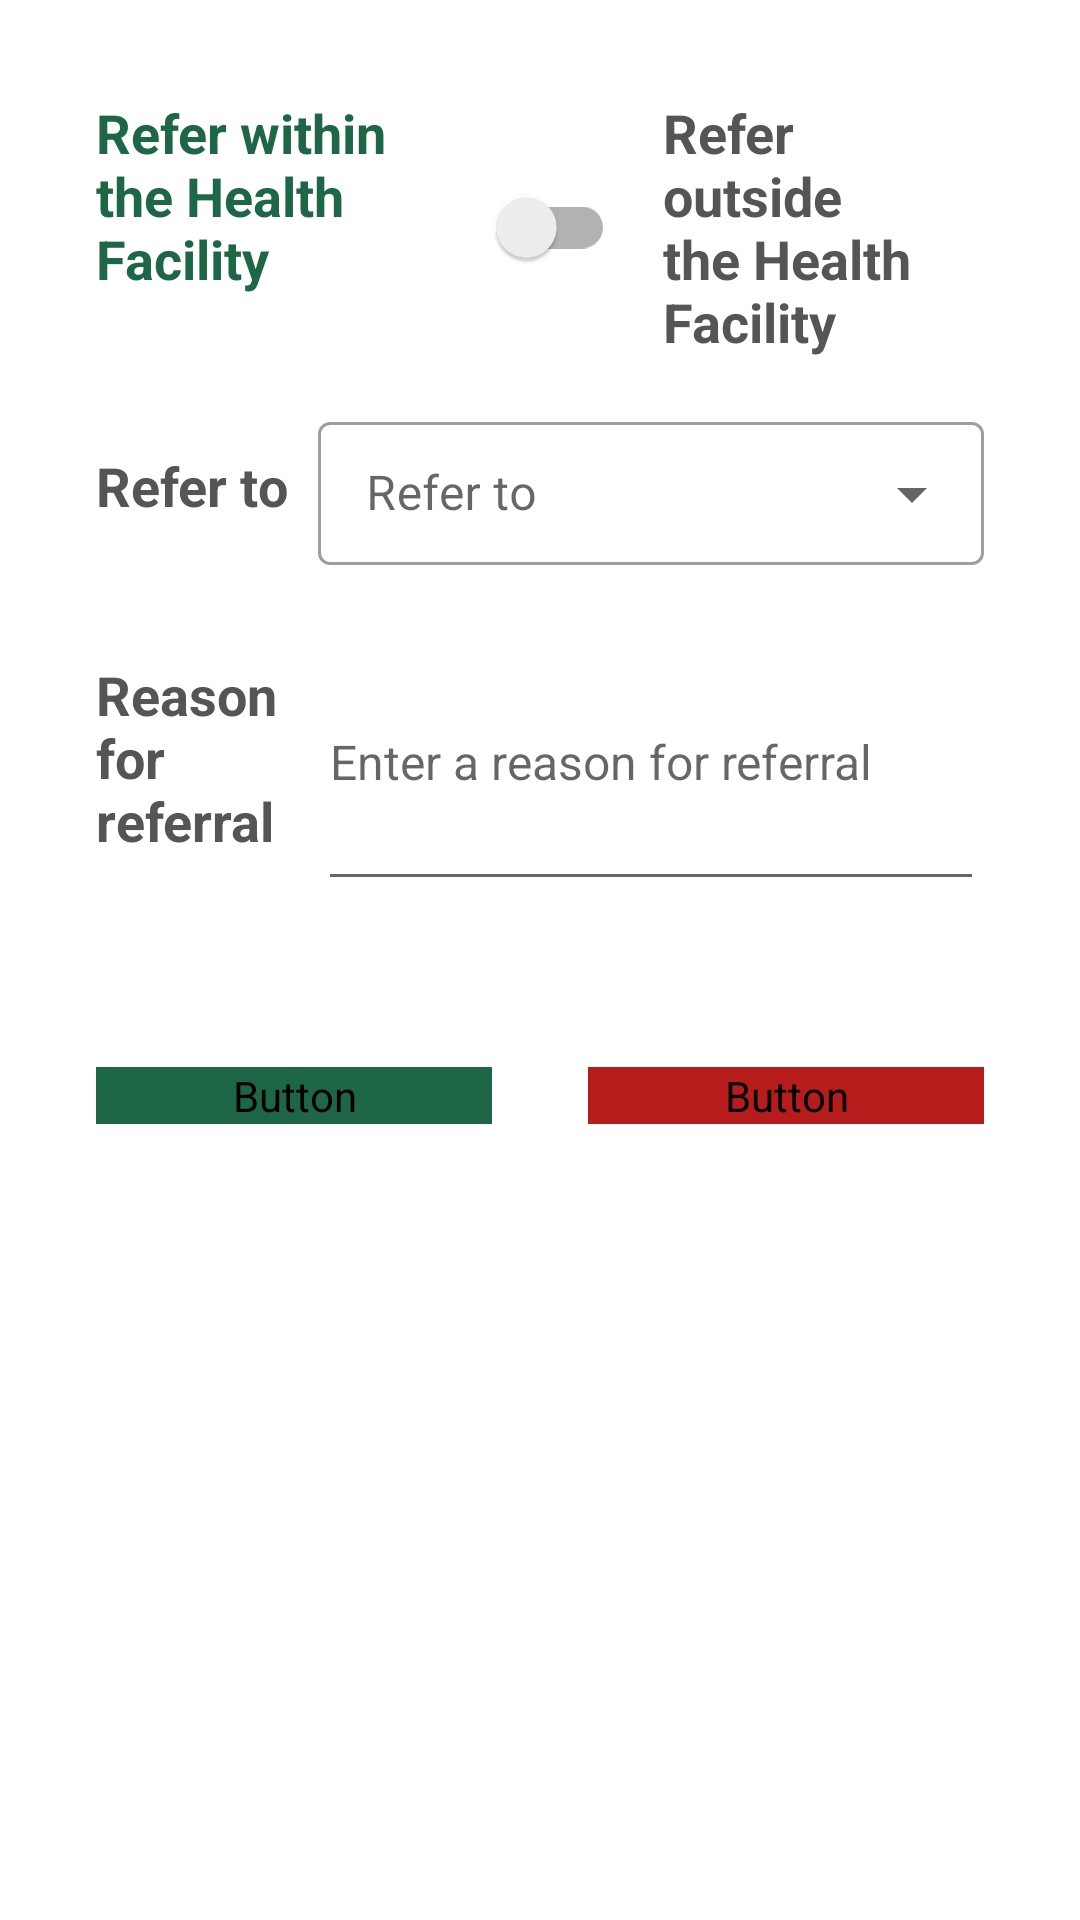

Reconstruct the res/layout file that produces this screen, plus the resources it refers to.
<!-- AndroidManifest.xml: application theme AppTheme -->
<!-- res/layout/fragment_referral.xml -->
<?xml version="1.0" encoding="utf-8"?>
<layout xmlns:android="http://schemas.android.com/apk/res/android"
    xmlns:tools="http://schemas.android.com/tools">

    <FrameLayout
        android:layout_width="match_parent"
        android:layout_height="match_parent"
        android:background="@color/white"
        android:padding="@dimen/padding_32_64">

        <LinearLayout
            android:layout_width="match_parent"
            android:layout_height="match_parent"
            android:orientation="vertical"
            tools:ignore="NestedWeights">

            <LinearLayout
                android:layout_width="match_parent"
                android:layout_height="wrap_content"
                android:layout_gravity="center_vertical"
                android:layout_marginBottom="16dp">

                <TextView
                    android:id="@+id/textView_refer_within_clinic_switch_label"
                    android:layout_width="0dp"
                    android:layout_weight="1"
                    android:layout_height="wrap_content"
                    android:text="@string/refer_within_clinic_switch_label"
                    android:textAppearance="@style/LabelText"
                    android:textColor="@color/colorPrimary" />

                <androidx.appcompat.widget.SwitchCompat
                    android:id="@+id/switch_refer_within_clinic"
                    android:layout_width="50dp"
                    android:layout_marginHorizontal="16dp"
                    android:layout_height="wrap_content"
                    android:layout_gravity="center" />

                <TextView
                    android:id="@+id/textView_refer_outside_clinic_switch_label"
                    android:layout_width="0dp"
                    android:layout_weight="1"
                    android:layout_height="wrap_content"
                    android:text="@string/refer_outside_clinic_switch_label"
                    android:textAppearance="@style/LabelText" />
            </LinearLayout>

            <LinearLayout
                android:id="@+id/linearLayout_clinic"
                android:layout_width="match_parent"
                android:layout_height="wrap_content"
                android:layout_marginBottom="16dp"
                android:gravity="center_vertical"
                android:orientation="horizontal">

                <TextView
                    android:id="@+id/textView_clinicLabel"
                    android:layout_width="0dp"
                    android:layout_weight="1"
                    android:layout_height="wrap_content"
                    android:maxLines="1"
                    android:text="@string/referral_page_clinic_title"
                    android:textAppearance="@style/LabelText" />

                <com.google.android.material.textfield.TextInputLayout
                    style="@style/Widget.MaterialComponents.TextInputLayout.OutlinedBox.Dense.ExposedDropdownMenu"
                    android:layout_width="0dp"
                    android:layout_height="wrap_content"
                    android:layout_weight="3">

                    <AutoCompleteTextView
                        android:id="@+id/referralPlaces"
                        android:layout_width="match_parent"
                        android:layout_height="wrap_content"
                        android:hint="@string/referral_page_clinic_title"
                        android:imeOptions="actionDone"
                        android:inputType="none"
                        android:text="" />
                </com.google.android.material.textfield.TextInputLayout>
            </LinearLayout>

            <LinearLayout
                android:id="@+id/linearLayout_referOtherPlace"
                android:layout_width="match_parent"
                android:layout_height="wrap_content"
                android:layout_marginBottom="16dp"
                android:gravity="center_vertical"
                android:orientation="horizontal"
                android:visibility="gone">

                <TextView
                    android:id="@+id/textView_referOtherPlace"
                    android:layout_width="0dp"
                    android:layout_weight="1"
                    android:layout_height="wrap_content"
                    android:text="@string/referral_page_referral_other_place_title"
                    android:textAppearance="@style/LabelText" />

                <EditText
                    android:id="@+id/editText_referOtherPlace"
                    android:layout_width="0dp"
                    android:layout_height="wrap_content"
                    android:layout_marginEnd="16dp"
                    android:layout_weight="3"
                    android:hint="@string/referral_page_referral_other_place_hint"
                    android:inputType="textMultiLine"
                    android:maxHeight="70sp"
                    android:minLines="4"
                    android:text=""
                    android:textSize="16sp" />
            </LinearLayout>

            <LinearLayout
                android:id="@+id/linearLayout_referOutsideFacility"
                android:layout_width="match_parent"
                android:layout_height="wrap_content"
                android:layout_marginBottom="16dp"
                android:gravity="center_vertical"
                android:orientation="horizontal"
                android:visibility="gone">

                <TextView
                    android:id="@+id/textView_referOutsideFacility"
                    android:layout_width="0dp"
                    android:layout_weight="1"
                    android:layout_height="wrap_content"
                    android:text="@string/referral_page_clinic_title"
                    android:textAppearance="@style/LabelText" />

                <EditText
                    android:id="@+id/editText_referOutsideFacility"
                    android:layout_width="0dp"
                    android:layout_height="wrap_content"
                    android:layout_weight="3"
                    android:hint="@string/referral_page_referral_place_hint"
                    android:inputType="textMultiLine"
                    android:maxHeight="70sp"
                    android:minLines="4"
                    android:text=""
                    android:textSize="16sp" />
            </LinearLayout>

            <LinearLayout
                android:id="@+id/linearLayout_additionalInfo"
                android:layout_width="match_parent"
                android:layout_height="wrap_content"
                android:layout_marginBottom="16dp"
                android:gravity="center_vertical"
                android:orientation="horizontal">

                <TextView
                    android:id="@+id/textView_additionalInfo"
                    android:layout_width="0dp"
                    android:layout_weight="1"
                    android:layout_height="wrap_content"
                    android:text="@string/referral_page_additional_info_title"
                    android:textAppearance="@style/LabelText" />

                <EditText
                    android:id="@+id/editText_additionalInfo"
                    android:layout_width="0dp"
                    android:layout_height="wrap_content"
                    android:layout_weight="3"
                    android:hint="@string/referral_page_additional_info_hint"
                    android:inputType="textMultiLine"
                    android:maxHeight="70sp"
                    android:minLines="4"
                    android:text=""
                    android:textSize="16sp" />
            </LinearLayout>

            <LinearLayout
                android:id="@+id/linearLayout_referralResult"
                android:layout_width="match_parent"
                android:layout_height="wrap_content"
                android:gravity="center_vertical"
                android:orientation="horizontal">

                <TextView
                    android:id="@+id/textView_referralResult"
                    android:layout_width="match_parent"
                    android:layout_height="wrap_content"
                    android:layout_marginBottom="10dp"
                    android:gravity="center_horizontal"
                    android:text=""
                    android:textAppearance="@style/PopupTitle" />
            </LinearLayout>

            <LinearLayout
                android:layout_width="match_parent"
                android:layout_height="wrap_content"
                android:orientation="horizontal">

                <Button
                    android:id="@+id/btn_cancelReferral"
                    android:layout_width="0dp"
                    android:layout_weight="1"
                    android:layout_height="wrap_content"
                    android:backgroundTint="@color/colorPrimary"
                    android:text="@string/referral_page_cancel_button_title"
                    android:textAppearance="@style/ButtonTextStyling"
                    android:layout_marginEnd="32dp"/>

                <Space
                    android:layout_width="0dp"
                    android:layout_height="wrap_content"/>

                <Button
                    android:id="@+id/btn_closeReferral"
                    android:layout_width="0dp"
                    android:layout_height="wrap_content"
                    android:backgroundTint="@color/colorPrimary"
                    android:text="@string/general_label_close"
                    android:textAppearance="@style/ButtonTextStyling"
                    android:visibility="gone" />

                <TextView
                    android:id="@+id/textView_save_visit"
                    android:layout_width="0dp"
                    android:layout_height="wrap_content"
                    android:gravity="center_horizontal"
                    android:text="@string/refer_finish_visit_text"
                    android:textSize="20sp" />

                <Space
                    android:layout_width="0dp"
                    android:layout_height="wrap_content"/>

                <Button
                    android:id="@+id/btn_saveReferral"
                    android:layout_width="0dp"
                    android:layout_weight="1"
                    android:layout_height="wrap_content"
                    android:backgroundTint="@color/errorDark"
                    android:text="@string/referral_page_refer_button_title"
                    android:textAppearance="@style/ButtonTextStyling" />
            </LinearLayout>

        </LinearLayout>

    </FrameLayout>
</layout>
<!-- resources referenced by this layout -->
<resources>
  <color name="colorPrimary">#1E6746</color>
  <color name="errorDark">#B61C1C</color>
  <color name="white">#FFFFFFFF</color>
  <dimen name="padding_32_64">32dp</dimen>
  <string name="general_label_close">Close</string>
  <string name="refer_finish_visit_text">----  choose how to finish the visit  ----</string>
  <string name="refer_outside_clinic_switch_label">Refer outside the Health Facility</string>
  <string name="refer_within_clinic_switch_label">Refer within the Health Facility</string>
  <string name="referral_page_additional_info_hint">Enter a reason for referral</string>
  <string name="referral_page_additional_info_title">Reason for referral</string>
  <string name="referral_page_cancel_button_title">Do not refer</string>
  <string name="referral_page_clinic_title">Refer to</string>
  <string name="referral_page_refer_button_title">Refer</string>
  <string name="referral_page_referral_other_place_hint">Enter other referral place</string>
  <string name="referral_page_referral_other_place_title">Other</string>
  <string name="referral_page_referral_place_hint">Enter a referral place</string>
  <style name="ButtonTextStyling">
          <item name="android:textSize">15sp</item>
          <item name="android:fontFamily">@android/roboto</item>
          <item name="android:textAllCaps">true</item>
      </style>
  <style name="LabelText">
          <item name="android:textSize">18sp</item>
          <item name="android:textColor">@color/colorTextOnLight</item>
          <item name="android:textStyle">bold</item>
      </style>
  <style name="PopupTitle">
          <item name="android:textSize">22sp</item>
          <item name="android:textColor">@color/colorTextOnLight</item>
          <item name="android:textStyle">bold</item>
      </style>
  <style name="AppTheme" parent="Theme.MaterialComponents.Light.DarkActionBar">
          <item name="colorPrimary">@color/colorPrimary</item>
          <item name="colorPrimaryDark">@color/colorPrimaryDark</item>
          <item name="colorAccent">@color/colorAccent</item>
          <item name="colorSecondary">@color/colorSecondary</item>
      </style>
  <color name="colorTextOnLight">#555555</color>
  <color name="colorPrimaryDark">#13422d</color>
  <color name="colorAccent">#1E6746</color>
  <color name="colorSecondary">#8CC63F</color>
</resources>
